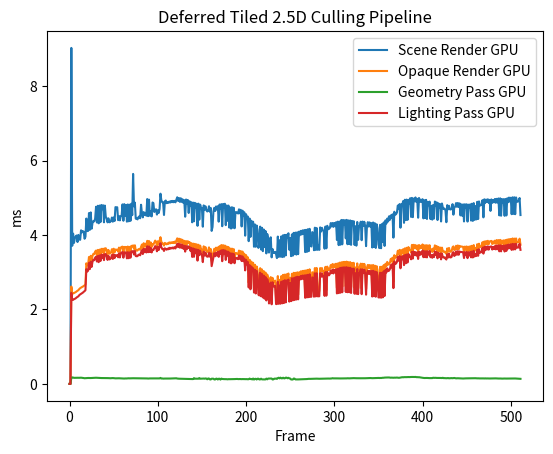

This chart was generated by the following Python code:
import matplotlib.pyplot as plt
import numpy as np

Scene_Render_cpu = [
	0.000000,
	3.394200,
	0.508200,
	0.392300,
	1.247600,
	0.453200,
	0.397400,
	0.662600,
	0.605900,
	0.376600,
	0.277900,
	0.281600,
	0.406100,
	0.267000,
	0.361300,
	0.273900,
	0.379900,
	0.433400,
	0.269900,
	0.362000,
	0.410100,
	0.306600,
	0.273500,
	0.267400,
	0.439400,
	0.274900,
	0.401800,
	0.404900,
	0.309700,
	0.393800,
	0.408700,
	0.432100,
	0.331900,
	0.281200,
	0.412300,
	0.291000,
	0.438200,
	0.280100,
	0.408400,
	0.414300,
	0.407300,
	0.328600,
	0.269600,
	0.431600,
	0.275400,
	0.435100,
	0.423100,
	0.441000,
	0.494300,
	0.294700,
	0.293600,
	0.333900,
	0.472900,
	0.411000,
	0.413200,
	0.338600,
	0.341900,
	0.394500,
	0.318200,
	0.299200,
	0.259300,
	0.275500,
	0.268100,
	0.250500,
	0.248200,
	0.251200,
	0.261400,
	0.285300,
	0.247500,
	0.308000,
	0.261500,
	0.228200,
	0.293100,
	0.299600,
	0.311600,
	0.421300,
	0.430200,
	0.502200,
	0.455000,
	0.387400,
	0.376900,
	0.323700,
	0.341100,
	0.336500,
	0.327100,
	0.295900,
	0.297400,
	0.325600,
	0.308700,
	0.286000,
	0.313200,
	0.415800,
	0.329800,
	0.349200,
	0.345100,
	0.357100,
	0.399900,
	0.304000,
	0.362700,
	0.457700,
	0.338800,
	0.312300,
	0.529300,
	0.510700,
	0.333800,
	0.356200,
	0.454700,
	0.349200,
	0.304200,
	0.310600,
	0.319500,
	0.287500,
	0.298200,
	0.301300,
	0.312000,
	0.309100,
	0.314700,
	0.306400,
	0.326500,
	0.405000,
	0.353700,
	0.287900,
	0.277800,
	0.267400,
	0.300000,
	0.326400,
	0.282000,
	0.247600,
	0.261800,
	0.270100,
	0.256100,
	0.295500,
	0.311200,
	0.281900,
	0.231700,
	0.249100,
	0.310500,
	0.315600,
	0.291400,
	0.271000,
	0.256000,
	0.261600,
	0.244800,
	0.241300,
	0.271200,
	0.253900,
	0.248600,
	0.250500,
	0.246400,
	0.280900,
	0.361200,
	0.283000,
	0.265900,
	0.239100,
	0.252900,
	0.243500,
	0.263900,
	0.246800,
	0.274800,
	0.253100,
	0.265400,
	0.269000,
	0.296900,
	0.315700,
	0.265900,
	0.252100,
	0.247000,
	0.259100,
	0.252900,
	0.224300,
	0.269800,
	0.273300,
	0.257300,
	0.303700,
	0.278100,
	0.323700,
	0.266600,
	0.264100,
	0.249100,
	0.212600,
	0.259900,
	0.257900,
	0.257200,
	0.281400,
	0.264000,
	0.219300,
	0.247000,
	0.312200,
	0.323000,
	0.303900,
	0.284100,
	0.247600,
	0.259100,
	0.267000,
	0.266300,
	0.233500,
	0.275700,
	0.245100,
	0.253700,
	0.362500,
	0.322100,
	0.333200,
	0.266900,
	0.258000,
	0.238300,
	0.224500,
	0.264000,
	0.258400,
	0.253300,
	0.271500,
	0.261100,
	0.246500,
	0.244700,
	0.266900,
	0.300900,
	0.249600,
	0.248100,
	0.243900,
	0.265300,
	0.261700,
	0.269100,
	0.250800,
	0.232500,
	0.256000,
	0.256100,
	0.242300,
	0.348000,
	0.286600,
	0.274900,
	0.254400,
	0.300300,
	0.302600,
	0.272900,
	0.306600,
	0.438000,
	0.310300,
	0.261800,
	0.281000,
	0.318600,
	0.312600,
	0.300100,
	0.259400,
	0.249700,
	0.265200,
	0.254600,
	0.250500,
	0.258500,
	0.250400,
	0.258600,
	0.235700,
	0.315400,
	0.408900,
	0.263000,
	0.265300,
	0.259600,
	0.256200,
	0.275800,
	0.260800,
	0.255200,
	0.253400,
	0.255000,
	0.261200,
	0.301500,
	0.327700,
	0.264500,
	0.273400,
	0.273500,
	0.254300,
	0.265800,
	0.263500,
	0.257700,
	0.431200,
	0.252000,
	0.241500,
	0.310500,
	0.319500,
	0.305900,
	0.422400,
	0.273800,
	0.282600,
	0.276500,
	0.276600,
	0.316200,
	0.298700,
	0.261100,
	0.245800,
	0.344900,
	0.326100,
	0.268500,
	0.241600,
	0.270300,
	0.279300,
	0.261200,
	0.308100,
	0.256700,
	0.274200,
	0.267300,
	0.264700,
	0.286900,
	0.328500,
	0.308100,
	0.265200,
	0.244700,
	0.239100,
	0.248900,
	0.248800,
	0.243400,
	0.276900,
	0.255000,
	0.279200,
	0.255500,
	0.315000,
	0.280900,
	0.258900,
	0.266900,
	0.266600,
	0.246100,
	0.245000,
	0.282700,
	0.251500,
	0.253600,
	0.253000,
	0.239800,
	0.291000,
	0.291700,
	0.271000,
	0.263600,
	0.235800,
	0.257300,
	0.272600,
	0.271400,
	0.252800,
	0.231900,
	0.251300,
	0.248900,
	0.252200,
	0.327700,
	0.310200,
	0.264100,
	0.263700,
	0.251900,
	0.254700,
	0.254900,
	0.269700,
	0.262900,
	0.254300,
	0.267400,
	0.250000,
	0.290400,
	0.327700,
	0.302500,
	0.278400,
	0.257800,
	0.248400,
	0.241700,
	0.232000,
	0.262300,
	0.256600,
	0.265700,
	0.257900,
	0.311900,
	0.309900,
	0.297300,
	0.264900,
	0.253800,
	0.251000,
	0.256800,
	0.237800,
	0.264400,
	0.261700,
	0.269100,
	0.256900,
	0.268800,
	0.308400,
	0.285500,
	0.253700,
	0.245500,
	0.235500,
	0.272400,
	0.264200,
	0.249000,
	0.229900,
	0.240400,
	0.246100,
	0.246100,
	0.300500,
	0.313300,
	0.277900,
	0.307900,
	0.290400,
	0.258400,
	0.246100,
	0.241600,
	0.247800,
	0.249800,
	0.250300,
	0.243600,
	0.321100,
	0.268600,
	0.256900,
	0.273100,
	0.314100,
	0.280700,
	0.260000,
	0.254300,
	0.269700,
	0.256700,
	0.245800,
	0.250900,
	0.248200,
	0.286600,
	0.258900,
	0.309900,
	0.266700,
	0.279500,
	0.281100,
	0.255400,
	0.259000,
	0.251000,
	0.251800,
	0.254500,
	0.244200,
	0.298900,
	0.322200,
	0.289200,
	0.267200,
	0.256000,
	0.276400,
	0.246200,
	0.266800,
	0.243400,
	0.285500,
	0.260600,
	0.257800,
	0.233300,
	0.291300,
	0.319300,
	0.267400,
	0.258100,
	0.247700,
	0.241100,
	0.241600,
	0.274200,
	0.242700,
	0.237600,
	0.227700,
	0.253700,
	0.334000,
	0.289100,
	0.304600,
	0.273500,
	0.248200,
	0.250100,
	0.248900,
	0.255200,
	0.248500,
	0.241200,
	0.247400,
	0.247900,
	0.253300,
	0.305400,
	0.285500,
	0.275500,
	0.248200,
	0.261800,
	0.251100,
	0.271200,
	0.260800,
	0.270400,
	0.248500,
	0.258600,
	0.249600,
	0.291800,
	0.350400,
	0.274100,
	0.255300,
	0.247200,
	0.216300,
	0.257500,
	0.247700,
	0.270200,
	0.246100,
	0.240100,
	0.248300,
	0.271900,
	0.311200,
	0.266000,
	0.263200,
	0.244100,
	0.246300,
	0.248400,
	0.250000,
	0.249700,
	0.249700,
	0.254000,
	0.306800,
	0.281000,
	0.310600,
	0.312300,
	0.289900,
	0.272700,
	0.250100,
	0.253000,
	0.246100,
	0.245300,
	0.246000,
	0.257600,
	0.260100,
	0.258200,
	0.343200,
	0.282100,
	0.256500,
	]
Scene_Render_gpu = [
	0.000000,
	0.000000,
	9.024033,
	3.710080,
	4.035968,
	3.787424,
	3.911296,
	3.964480,
	3.986720,
	3.811328,
	4.001376,
	3.881376,
	3.870688,
	4.125856,
	4.072384,
	4.102048,
	4.089568,
	3.898784,
	3.952544,
	4.441184,
	4.103904,
	4.109728,
	4.588320,
	4.138592,
	4.606304,
	4.168448,
	4.325600,
	4.376544,
	4.365248,
	4.442432,
	4.758080,
	4.336096,
	4.784192,
	4.313888,
	4.790464,
	4.345440,
	4.805472,
	4.692288,
	4.797920,
	4.340640,
	4.789440,
	4.493856,
	4.439904,
	4.339200,
	4.448576,
	4.341568,
	4.348896,
	4.381216,
	4.469504,
	4.356672,
	4.471680,
	4.375392,
	4.748544,
	4.733408,
	4.744352,
	4.398880,
	4.510176,
	4.392512,
	4.504096,
	4.517152,
	4.821920,
	4.382208,
	4.828064,
	4.515936,
	4.808128,
	4.357632,
	4.819488,
	4.367904,
	4.813984,
	4.378624,
	4.839776,
	4.531296,
	5.639808,
	4.769152,
	4.869376,
	4.437056,
	4.441760,
	4.419008,
	4.474848,
	4.499232,
	4.449024,
	4.811872,
	4.582720,
	4.472576,
	4.615648,
	4.539968,
	4.594336,
	4.516864,
	4.965280,
	4.506016,
	4.949600,
	4.518816,
	4.630464,
	4.499168,
	4.872064,
	4.857824,
	4.617728,
	4.668384,
	4.690112,
	4.547456,
	4.665408,
	4.591072,
	4.698784,
	5.108960,
	4.932384,
	4.879328,
	4.878368,
	4.537312,
	4.905152,
	4.925408,
	4.854432,
	4.880192,
	4.863584,
	4.898816,
	4.871712,
	4.912832,
	4.880992,
	4.915200,
	4.880064,
	4.915520,
	4.877536,
	4.946848,
	5.012928,
	4.914432,
	4.992352,
	4.888416,
	4.987776,
	4.888832,
	4.960480,
	4.860640,
	4.936864,
	4.491040,
	4.952640,
	4.850272,
	4.940160,
	4.591424,
	4.905344,
	4.796096,
	4.879264,
	4.340768,
	4.869056,
	4.367808,
	4.863200,
	4.738048,
	4.840640,
	4.246272,
	4.841632,
	4.411712,
	4.814432,
	4.712704,
	4.724128,
	4.223008,
	4.794304,
	4.678496,
	4.771872,
	4.666400,
	4.630592,
	4.652544,
	4.772320,
	4.624896,
	4.725824,
	4.110176,
	4.215072,
	4.627808,
	4.729824,
	4.643552,
	4.766656,
	4.684288,
	4.772896,
	4.358016,
	4.818240,
	4.704832,
	4.828512,
	4.235936,
	4.831744,
	4.736992,
	4.838528,
	4.264320,
	4.792768,
	4.379392,
	4.790528,
	4.198208,
	4.736384,
	4.172608,
	4.746304,
	4.195808,
	4.730976,
	4.181760,
	4.613504,
	4.613440,
	4.597312,
	4.576096,
	4.689792,
	4.581856,
	4.676288,
	4.229632,
	4.652576,
	4.517760,
	4.611040,
	3.981760,
	4.557408,
	4.434432,
	4.495392,
	3.834240,
	4.442272,
	3.947872,
	4.382752,
	4.237280,
	4.355744,
	3.684576,
	4.284480,
	3.683200,
	4.254720,
	4.144544,
	3.653824,
	3.775520,
	4.224768,
	3.610176,
	4.193184,
	3.565600,
	4.148960,
	3.674272,
	4.108384,
	3.505664,
	4.027328,
	3.914304,
	3.528448,
	3.875200,
	3.938656,
	3.399360,
	3.623232,
	3.516128,
	3.522144,
	3.547072,
	3.486592,
	3.379200,
	3.957408,
	3.410752,
	3.860224,
	3.418144,
	3.963648,
	3.407392,
	3.994432,
	3.414752,
	4.002816,
	3.452096,
	4.004608,
	3.918368,
	4.046208,
	3.604096,
	3.916352,
	3.432224,
	4.014112,
	3.444384,
	4.057088,
	3.484032,
	4.063904,
	3.473536,
	4.071616,
	3.485376,
	4.089056,
	3.994400,
	4.110592,
	4.012320,
	4.124224,
	4.032128,
	4.133792,
	3.540864,
	4.138816,
	3.546912,
	4.153920,
	3.565376,
	4.165312,
	3.725152,
	3.689568,
	4.077024,
	4.059136,
	3.590784,
	4.196224,
	3.597952,
	4.186848,
	3.601856,
	3.712832,
	3.600512,
	4.203424,
	4.090240,
	4.192480,
	4.128736,
	4.106368,
	3.632480,
	4.227040,
	3.641984,
	4.247168,
	4.153888,
	4.164736,
	4.190592,
	4.320096,
	4.228192,
	4.321536,
	4.217568,
	4.322816,
	4.234688,
	4.341312,
	3.864896,
	4.358624,
	3.727872,
	4.359872,
	3.738944,
	4.403712,
	3.749344,
	4.402784,
	4.285088,
	4.396928,
	3.908992,
	4.405888,
	3.751936,
	4.391360,
	3.754912,
	4.390720,
	3.734720,
	4.378176,
	4.265216,
	4.369664,
	3.731520,
	4.235552,
	3.713216,
	4.349120,
	3.868736,
	4.233408,
	4.246112,
	4.356352,
	3.859712,
	4.359776,
	4.242432,
	4.354656,
	4.238720,
	3.700960,
	4.232256,
	4.345408,
	4.225760,
	4.338688,
	4.225824,
	4.320576,
	3.664096,
	4.335392,
	3.675616,
	4.314464,
	3.652576,
	4.287936,
	4.181056,
	3.757088,
	3.648256,
	4.273088,
	3.644192,
	4.293376,
	3.816512,
	4.336704,
	3.705568,
	4.393184,
	4.306784,
	4.440672,
	4.361472,
	4.501312,
	4.406880,
	4.526432,
	4.460800,
	4.554592,
	3.928896,
	4.624160,
	4.544224,
	4.559968,
	4.604960,
	4.792256,
	4.696320,
	4.830112,
	4.195744,
	4.827296,
	4.796960,
	4.908864,
	4.326368,
	4.946816,
	4.399520,
	4.950496,
	4.405568,
	4.944256,
	4.852512,
	4.987648,
	4.486080,
	4.996000,
	4.479296,
	4.979392,
	4.906336,
	5.008960,
	4.885664,
	4.971808,
	4.463936,
	4.993824,
	4.885632,
	4.948544,
	4.886496,
	4.961984,
	4.446240,
	4.934048,
	4.457664,
	4.943712,
	4.429760,
	4.888992,
	4.800064,
	4.896608,
	4.427296,
	4.784832,
	4.412896,
	4.805792,
	4.441024,
	4.897664,
	4.786336,
	4.876832,
	4.401152,
	4.851168,
	4.727040,
	4.828096,
	4.363456,
	4.845088,
	4.735264,
	4.696704,
	4.710368,
	4.657824,
	4.343168,
	4.800864,
	4.688928,
	4.784128,
	4.690592,
	4.684288,
	4.702080,
	4.827808,
	4.545824,
	4.740224,
	4.760448,
	4.856608,
	4.755712,
	4.859872,
	4.753472,
	4.848608,
	4.526048,
	4.820864,
	4.515776,
	4.821888,
	4.363456,
	4.825056,
	4.729408,
	4.824448,
	4.360512,
	4.813952,
	4.725088,
	4.823488,
	4.387712,
	4.839392,
	4.378464,
	4.856224,
	4.404672,
	4.778560,
	4.418144,
	4.891648,
	4.429408,
	4.901280,
	4.787392,
	4.803488,
	4.807424,
	4.936416,
	4.473184,
	4.957792,
	4.861024,
	4.951232,
	4.885504,
	4.960000,
	4.862368,
	4.943360,
	4.647392,
	4.954688,
	4.863840,
	4.935648,
	4.877664,
	4.968096,
	4.865184,
	4.971136,
	4.872448,
	4.981280,
	4.526464,
	4.984224,
	4.517056,
	4.963648,
	4.877408,
	4.962848,
	4.515072,
	4.967104,
	4.523904,
	4.985024,
	4.879584,
	5.005440,
	4.896064,
	5.000160,
	4.558912,
	5.011872,
	4.566944,
	5.012224,
	4.558528,
	5.007424,
	4.891424,
	4.895360,
	4.930048,
	4.993248,
	4.535808,
	]
# Scene Render:
#	CPU TIME:	0.296769, 512
#	GPU TIME:	4.430957, 512
OPAQUE_cpu = [
	0.000000,
	0.091800,
	0.017000,
	0.021800,
	0.020100,
	0.018300,
	0.024000,
	0.023100,
	0.023700,
	0.021000,
	0.015900,
	0.014400,
	0.023500,
	0.014600,
	0.027300,
	0.014900,
	0.023600,
	0.023100,
	0.014900,
	0.022500,
	0.023500,
	0.015500,
	0.015100,
	0.013800,
	0.022100,
	0.014500,
	0.022900,
	0.023800,
	0.014600,
	0.022300,
	0.023300,
	0.018200,
	0.016000,
	0.014500,
	0.023900,
	0.017000,
	0.023200,
	0.015800,
	0.023400,
	0.022500,
	0.023100,
	0.020100,
	0.014000,
	0.023500,
	0.015200,
	0.022400,
	0.023900,
	0.022700,
	0.026800,
	0.016300,
	0.015500,
	0.017700,
	0.025400,
	0.023000,
	0.022400,
	0.018600,
	0.017000,
	0.017000,
	0.016400,
	0.015200,
	0.017400,
	0.014800,
	0.013800,
	0.013800,
	0.014100,
	0.014600,
	0.013500,
	0.015200,
	0.013600,
	0.015200,
	0.014500,
	0.014000,
	0.016000,
	0.015200,
	0.019400,
	0.022300,
	0.023900,
	0.025100,
	0.027800,
	0.020900,
	0.021300,
	0.016100,
	0.016100,
	0.018000,
	0.019100,
	0.016400,
	0.016300,
	0.016500,
	0.015100,
	0.015700,
	0.015800,
	0.022200,
	0.016800,
	0.016900,
	0.016700,
	0.018300,
	0.019200,
	0.015400,
	0.019100,
	0.024800,
	0.017600,
	0.015400,
	0.027600,
	0.026800,
	0.018400,
	0.027800,
	0.025000,
	0.023400,
	0.016200,
	0.015400,
	0.017500,
	0.015000,
	0.014300,
	0.014600,
	0.016700,
	0.015600,
	0.016700,
	0.016900,
	0.017400,
	0.018300,
	0.015400,
	0.015700,
	0.014700,
	0.014400,
	0.017800,
	0.015600,
	0.015200,
	0.014800,
	0.014200,
	0.014800,
	0.014000,
	0.015500,
	0.018400,
	0.015400,
	0.013500,
	0.014200,
	0.014900,
	0.016200,
	0.014700,
	0.014800,
	0.014100,
	0.014000,
	0.014100,
	0.013800,
	0.014700,
	0.014300,
	0.014100,
	0.014100,
	0.013100,
	0.015800,
	0.016200,
	0.014100,
	0.014800,
	0.013900,
	0.014000,
	0.013400,
	0.014300,
	0.013800,
	0.014500,
	0.013700,
	0.014500,
	0.015100,
	0.015800,
	0.015600,
	0.013300,
	0.014100,
	0.013500,
	0.014400,
	0.014000,
	0.012400,
	0.015100,
	0.015100,
	0.014300,
	0.018100,
	0.014100,
	0.016200,
	0.014400,
	0.013700,
	0.013300,
	0.012000,
	0.013700,
	0.013300,
	0.014300,
	0.015100,
	0.013700,
	0.013000,
	0.013900,
	0.015100,
	0.016800,
	0.016400,
	0.014500,
	0.013500,
	0.013400,
	0.014700,
	0.014100,
	0.013700,
	0.013500,
	0.014300,
	0.014600,
	0.023600,
	0.014600,
	0.016200,
	0.014600,
	0.013900,
	0.012700,
	0.012400,
	0.014200,
	0.014500,
	0.014400,
	0.013800,
	0.013500,
	0.013700,
	0.013600,
	0.014200,
	0.016400,
	0.013000,
	0.013000,
	0.013900,
	0.014400,
	0.013800,
	0.013700,
	0.013200,
	0.012900,
	0.014400,
	0.013800,
	0.013000,
	0.016000,
	0.015200,
	0.014500,
	0.013500,
	0.015900,
	0.015300,
	0.014500,
	0.016900,
	0.024600,
	0.016300,
	0.013900,
	0.014400,
	0.016300,
	0.016000,
	0.020900,
	0.014500,
	0.013700,
	0.014500,
	0.014300,
	0.014100,
	0.014500,
	0.013700,
	0.014500,
	0.012900,
	0.016900,
	0.023000,
	0.014300,
	0.014000,
	0.013700,
	0.014600,
	0.015300,
	0.014900,
	0.013600,
	0.013600,
	0.014600,
	0.013500,
	0.016100,
	0.016100,
	0.014400,
	0.014900,
	0.014300,
	0.014500,
	0.014300,
	0.013900,
	0.015500,
	0.022100,
	0.015100,
	0.013600,
	0.016100,
	0.014800,
	0.018500,
	0.024600,
	0.014500,
	0.015000,
	0.014900,
	0.014000,
	0.016500,
	0.015400,
	0.014800,
	0.014300,
	0.015100,
	0.015600,
	0.013700,
	0.012800,
	0.014000,
	0.014800,
	0.013900,
	0.016000,
	0.013800,
	0.014400,
	0.014200,
	0.014500,
	0.016200,
	0.015700,
	0.015300,
	0.013100,
	0.013800,
	0.013500,
	0.013700,
	0.013600,
	0.013400,
	0.014200,
	0.014200,
	0.014800,
	0.013100,
	0.017900,
	0.015400,
	0.013500,
	0.014500,
	0.013700,
	0.014100,
	0.013900,
	0.014600,
	0.013200,
	0.013800,
	0.014000,
	0.013800,
	0.015100,
	0.015100,
	0.015000,
	0.014400,
	0.013000,
	0.014200,
	0.014000,
	0.015300,
	0.013300,
	0.013100,
	0.013700,
	0.014200,
	0.014100,
	0.016200,
	0.015800,
	0.014000,
	0.014400,
	0.013900,
	0.013800,
	0.013400,
	0.015100,
	0.013700,
	0.013000,
	0.014100,
	0.014400,
	0.015100,
	0.016700,
	0.015300,
	0.013500,
	0.014500,
	0.013400,
	0.013400,
	0.012500,
	0.015200,
	0.014800,
	0.014700,
	0.014000,
	0.021000,
	0.015500,
	0.015700,
	0.014500,
	0.014000,
	0.014200,
	0.014600,
	0.013800,
	0.014700,
	0.014300,
	0.013700,
	0.014000,
	0.014900,
	0.015800,
	0.014800,
	0.013600,
	0.013500,
	0.013200,
	0.013800,
	0.014700,
	0.013700,
	0.013500,
	0.014100,
	0.013500,
	0.013400,
	0.015700,
	0.015900,
	0.014400,
	0.015700,
	0.015100,
	0.014600,
	0.014000,
	0.013900,
	0.013200,
	0.014600,
	0.014100,
	0.013700,
	0.015600,
	0.015500,
	0.014100,
	0.015400,
	0.016200,
	0.015600,
	0.014700,
	0.013300,
	0.014700,
	0.014100,
	0.013900,
	0.013900,
	0.013900,
	0.016100,
	0.013500,
	0.017200,
	0.014000,
	0.015500,
	0.013700,
	0.013200,
	0.015300,
	0.013800,
	0.013900,
	0.013900,
	0.014300,
	0.015800,
	0.016600,
	0.015100,
	0.014600,
	0.013900,
	0.013700,
	0.014000,
	0.014100,
	0.014200,
	0.015000,
	0.014200,
	0.014200,
	0.013500,
	0.015000,
	0.015500,
	0.013800,
	0.014100,
	0.014600,
	0.013300,
	0.013600,
	0.015300,
	0.013300,
	0.013100,
	0.013400,
	0.013500,
	0.016000,
	0.014600,
	0.015400,
	0.014300,
	0.013800,
	0.013800,
	0.013800,
	0.013500,
	0.014100,
	0.013600,
	0.013300,
	0.013100,
	0.013900,
	0.015200,
	0.014000,
	0.015100,
	0.013400,
	0.015600,
	0.013400,
	0.014900,
	0.013900,
	0.015100,
	0.013700,
	0.014800,
	0.013600,
	0.014300,
	0.017800,
	0.015000,
	0.014200,
	0.014200,
	0.013000,
	0.014600,
	0.013900,
	0.014400,
	0.014000,
	0.013700,
	0.014300,
	0.017800,
	0.015200,
	0.013600,
	0.013300,
	0.014100,
	0.013700,
	0.014600,
	0.013400,
	0.013500,
	0.014200,
	0.013600,
	0.015300,
	0.014500,
	0.018600,
	0.015200,
	0.014500,
	0.014200,
	0.013700,
	0.014500,
	0.014200,
	0.014400,
	0.014000,
	0.013800,
	0.015000,
	0.014700,
	0.017400,
	0.014900,
	0.014300,
	]
OPAQUE_gpu = [
	0.000000,
	0.000000,
	2.614752,
	2.432832,
	2.428128,
	2.440096,
	2.450080,
	2.466592,
	2.486272,
	2.503104,
	2.517760,
	2.549056,
	2.571200,
	2.586848,
	2.601824,
	2.613280,
	2.631360,
	2.645216,
	2.672960,
	3.240672,
	3.180928,
	3.202208,
	3.409088,
	3.242080,
	3.441056,
	3.303104,
	3.442688,
	3.494912,
	3.483296,
	3.555616,
	3.582112,
	3.451008,
	3.598944,
	3.430720,
	3.606784,
	3.460672,
	3.629248,
	3.539360,
	3.631744,
	3.481440,
	3.640640,
	3.642912,
	3.590112,
	3.486784,
	3.599040,
	3.497824,
	3.505888,
	3.537536,
	3.618432,
	3.512416,
	3.631296,
	3.532960,
	3.610528,
	3.599232,
	3.607200,
	3.553728,
	3.661952,
	3.546272,
	3.661600,
	3.678720,
	3.687584,
	3.536672,
	3.677600,
	3.676960,
	3.677024,
	3.521216,
	3.689408,
	3.527136,
	3.680128,
	3.541376,
	3.708864,
	3.693536,
	3.720672,
	3.627296,
	3.723936,
	3.587200,
	3.579552,
	3.583360,
	3.616928,
	3.623808,
	3.603776,
	3.682016,
	3.743104,
	3.635328,
	3.779648,
	3.685696,
	3.766144,
	3.677728,
	3.842656,
	3.682112,
	3.837632,
	3.689376,
	3.800256,
	3.677280,
	3.754656,
	3.741952,
	3.796096,
	3.848896,
	3.820480,
	3.711200,
	3.832160,
	3.742112,
	3.842944,
	3.941152,
	3.816352,
	3.770784,
	3.769728,
	3.715328,
	3.786720,
	3.769440,
	3.748352,
	3.776576,
	3.760544,
	3.800960,
	3.774496,
	3.802304,
	3.783552,
	3.808320,
	3.783040,
	3.821024,
	3.786016,
	3.848832,
	3.909728,
	3.813888,
	3.901376,
	3.797856,
	3.890016,
	3.790304,
	3.869888,
	3.764160,
	3.842848,
	3.688448,
	3.835936,
	3.752960,
	3.833024,
	3.788864,
	3.808768,
	3.703936,
	3.781248,
	3.540672,
	3.768896,
	3.569760,
	3.761280,
	3.650432,
	3.749632,
	3.450976,
	3.737472,
	3.612128,
	3.714976,
	3.621440,
	3.609184,
	3.414240,
	3.695680,
	3.591040,
	3.674720,
	3.579808,
	3.542368,
	3.565312,
	3.667968,
	3.538080,
	3.623584,
	3.303648,
	3.422784,
	3.534976,
	3.631488,
	3.547872,
	3.660416,
	3.588704,
	3.665792,
	3.553184,
	3.700608,
	3.608896,
	3.729440,
	3.429408,
	3.725696,
	3.635072,
	3.716704,
	3.457152,
	3.690496,
	3.571008,
	3.676896,
	3.387008,
	3.635520,
	3.366848,
	3.633728,
	3.391168,
	3.620640,
	3.372224,
	3.513216,
	3.515424,
	3.494848,
	3.478144,
	3.581600,
	3.487904,
	3.569056,
	3.427456,
	3.554848,
	3.426080,
	3.498272,
	3.178432,
	3.459744,
	3.340736,
	3.400704,
	2.717728,
	3.335552,
	2.672640,
	3.284256,
	3.157344,
	3.252960,
	2.571520,
	3.200416,
	2.567232,
	3.155328,
	3.066048,
	2.536736,
	2.497056,
	3.108736,
	2.495488,
	3.075392,
	2.444352,
	3.030976,
	2.409600,
	2.991520,
	2.384480,
	2.936736,
	2.843040,
	2.305888,
	2.797216,
	2.869696,
	2.283776,
	2.848832,
	2.746592,
	2.755328,
	2.774464,
	2.288320,
	2.282496,
	2.895968,
	2.317280,
	2.795264,
	2.322496,
	2.896608,
	2.315328,
	2.930368,
	2.323104,
	2.936928,
	2.357952,
	2.944448,
	2.861760,
	2.964960,
	2.362048,
	2.851328,
	2.342720,
	2.957888,
	2.362592,
	2.984608,
	2.394464,
	2.983520,
	2.386528,
	2.997344,
	2.392448,
	2.996352,
	2.923808,
	3.024320,
	2.938112,
	3.035328,
	2.951616,
	3.041344,
	2.442432,
	3.050688,
	2.454528,
	3.062624,
	2.466080,
	3.078112,
	2.475552,
	2.478112,
	2.999168,
	2.991552,
	2.483296,
	3.111520,
	2.490560,
	3.113888,
	2.494112,
	2.492704,
	2.492544,
	3.111232,
	3.017728,
	3.111872,
	3.026720,
	3.026656,
	2.506464,
	3.144416,
	2.513184,
	3.150240,
	3.071392,
	3.059712,
	3.096256,
	3.193248,
	3.120576,
	3.220160,
	3.115904,
	3.212128,
	3.142368,
	3.228064,
	2.579552,
	3.235104,
	2.587296,
	3.256640,
	2.596640,
	3.267008,
	2.609504,
	3.276320,
	3.182720,
	3.278112,
	2.618752,
	3.284064,
	2.614144,
	3.270496,
	2.612032,
	3.271584,
	2.595232,
	3.250048,
	3.159936,
	3.252928,
	2.575296,
	3.128768,
	2.572736,
	3.237024,
	2.563936,
	3.126848,
	3.136288,
	3.230464,
	2.562432,
	3.225856,
	3.126496,
	3.224096,
	3.124928,
	2.551136,
	3.117664,
	3.195968,
	3.108768,
	3.192448,
	3.103296,
	3.186912,
	2.501792,
	3.193824,
	2.511168,
	3.175520,
	2.500320,
	3.161824,
	3.054688,
	2.485312,
	2.479456,
	3.145504,
	2.472928,
	3.147488,
	2.490208,
	3.191264,
	2.529888,
	3.229088,
	3.162080,
	3.277760,
	3.203968,
	3.213952,
	3.252768,
	3.359264,
	3.295104,
	3.390976,
	2.738368,
	3.458688,
	3.388608,
	3.403552,
	3.448800,
	3.577184,
	3.472640,
	3.600736,
	3.276832,
	3.592768,
	3.528096,
	3.617632,
	3.372832,
	3.640288,
	3.420512,
	3.655584,
	3.445632,
	3.675712,
	3.602144,
	3.599424,
	3.533312,
	3.733568,
	3.551360,
	3.736192,
	3.647552,
	3.727840,
	3.629856,
	3.717536,
	3.536288,
	3.731840,
	3.638624,
	3.711680,
	3.648960,
	3.746464,
	3.563616,
	3.720608,
	3.563264,
	3.726848,
	3.558784,
	3.722048,
	3.628160,
	3.725344,
	3.558560,
	3.615456,
	3.544288,
	3.636928,
	3.568128,
	3.722080,
	3.625248,
	3.704000,
	3.533792,
	3.680608,
	3.567360,
	3.662688,
	3.505696,
	3.660832,
	3.567520,
	3.548224,
	3.557696,
	3.519360,
	3.493344,
	3.639840,
	3.550560,
	3.652576,
	3.553728,
	3.549856,
	3.568832,
	3.669856,
	3.693536,
	3.596064,
	3.615968,
	3.710464,
	3.619968,
	3.719264,
	3.619072,
	3.707520,
	3.687264,
	3.690464,
	3.684640,
	3.681696,
	3.529120,
	3.688864,
	3.606848,
	3.692512,
	3.527936,
	3.684256,
	3.596800,
	3.699040,
	3.551008,
	3.709824,
	3.548192,
	3.728544,
	3.573216,
	3.644800,
	3.587136,
	3.751872,
	3.592352,
	3.766080,
	3.669984,
	3.683456,
	3.690912,
	3.807616,
	3.648736,
	3.826272,
	3.738272,
	3.835360,
	3.757376,
	3.843712,
	3.752864,
	3.826560,
	3.832512,
	3.840992,
	3.757216,
	3.826496,
	3.769952,
	3.848416,
	3.761920,
	3.863936,
	3.764608,
	3.863360,
	3.708288,
	3.867808,
	3.706208,
	3.850944,
	3.773984,
	3.856256,
	3.702400,
	3.864192,
	3.715936,
	3.878656,
	3.780032,
	3.889248,
	3.788480,
	3.893408,
	3.746560,
	3.906432,
	3.755072,
	3.902720,
	3.760640,
	3.908096,
	3.802624,
	3.801952,
	3.805600,
	3.901248,
	3.737664,
	]
# OPAQUE:
#	CPU TIME:	0.015703, 512
#	GPU TIME:	3.348902, 512
Geometry_Phase_cpu = [
	0.000000,
	0.039900,
	0.008900,
	0.012500,
	0.011300,
	0.010200,
	0.013300,
	0.012700,
	0.013200,
	0.011300,
	0.008700,
	0.008200,
	0.012900,
	0.008400,
	0.013200,
	0.008400,
	0.013800,
	0.013200,
	0.008300,
	0.011900,
	0.013300,
	0.008800,
	0.008500,
	0.007700,
	0.012500,
	0.008500,
	0.013000,
	0.012700,
	0.008600,
	0.013300,
	0.013400,
	0.010700,
	0.009200,
	0.008300,
	0.013900,
	0.008400,
	0.012900,
	0.008600,
	0.013700,
	0.013000,
	0.013000,
	0.009500,
	0.007800,
	0.013500,
	0.008300,
	0.011900,
	0.013500,
	0.012000,
	0.014900,
	0.008200,
	0.008800,
	0.010500,
	0.014000,
	0.012800,
	0.012900,
	0.010900,
	0.009700,
	0.010500,
	0.009200,
	0.008300,
	0.010900,
	0.008600,
	0.008100,
	0.008100,
	0.007600,
	0.008400,
	0.007600,
	0.008600,
	0.007600,
	0.008700,
	0.008200,
	0.007600,
	0.008800,
	0.008500,
	0.012100,
	0.014500,
	0.012600,
	0.014600,
	0.016300,
	0.011900,
	0.011400,
	0.009400,
	0.008700,
	0.009900,
	0.012000,
	0.008800,
	0.009000,
	0.008900,
	0.008200,
	0.009100,
	0.008700,
	0.012800,
	0.009100,
	0.009500,
	0.009500,
	0.010600,
	0.009900,
	0.008600,
	0.010600,
	0.014000,
	0.009800,
	0.008900,
	0.015300,
	0.016400,
	0.009800,
	0.017500,
	0.015000,
	0.013300,
	0.009800,
	0.008500,
	0.011100,
	0.008300,
	0.007800,
	0.008500,
	0.008400,
	0.007900,
	0.009900,
	0.008700,
	0.009400,
	0.010900,
	0.008900,
	0.008700,
	0.008100,
	0.008300,
	0.011300,
	0.008600,
	0.008600,
	0.008200,
	0.007900,
	0.008300,
	0.008000,
	0.009400,
	0.010100,
	0.008700,
	0.007700,
	0.008200,
	0.008300,
	0.010000,
	0.008200,
	0.008500,
	0.008100,
	0.007600,
	0.007900,
	0.007600,
	0.008100,
	0.008200,
	0.007900,
	0.007800,
	0.007500,
	0.008800,
	0.009100,
	0.007800,
	0.008200,
	0.007800,
	0.007800,
	0.007700,
	0.007700,
	0.007500,
	0.008300,
	0.007600,
	0.007900,
	0.008600,
	0.008100,
	0.008500,
	0.007600,
	0.007600,
	0.007700,
	0.008100,
	0.008000,
	0.006900,
	0.008200,
	0.008500,
	0.008100,
	0.010600,
	0.007700,
	0.009300,
	0.008000,
	0.007800,
	0.007700,
	0.007000,
	0.007900,
	0.007600,
	0.008400,
	0.008800,
	0.008000,
	0.007200,
	0.007800,
	0.008500,
	0.009000,
	0.009900,
	0.008300,
	0.007400,
	0.007600,
	0.008100,
	0.008300,
	0.007800,
	0.007700,
	0.008300,
	0.007700,
	0.012400,
	0.008400,
	0.009600,
	0.008300,
	0.007600,
	0.007300,
	0.007000,
	0.007900,
	0.008000,
	0.008000,
	0.008100,
	0.007300,
	0.007400,
	0.008100,
	0.007800,
	0.009700,
	0.007300,
	0.007300,
	0.008200,
	0.008000,
	0.007800,
	0.007500,
	0.007500,
	0.007600,
	0.008300,
	0.007900,
	0.007500,
	0.008700,
	0.008600,
	0.008100,
	0.007500,
	0.009300,
	0.008500,
	0.008200,
	0.009700,
	0.013700,
	0.009800,
	0.008000,
	0.008100,
	0.009800,
	0.009500,
	0.011600,
	0.007900,
	0.007400,
	0.008100,
	0.008000,
	0.008000,
	0.007600,
	0.008000,
	0.008200,
	0.007100,
	0.009000,
	0.013200,
	0.008000,
	0.007900,
	0.007800,
	0.007700,
	0.008200,
	0.008600,
	0.007400,
	0.007900,
	0.008600,
	0.007400,
	0.008300,
	0.009500,
	0.008000,
	0.008900,
	0.008300,
	0.007400,
	0.008100,
	0.008100,
	0.008500,
	0.012700,
	0.008500,
	0.007700,
	0.009200,
	0.008300,
	0.011300,
	0.012800,
	0.008100,
	0.008800,
	0.008200,
	0.007600,
	0.008000,
	0.008900,
	0.008200,
	0.008100,
	0.008500,
	0.009000,
	0.007400,
	0.007200,
	0.008200,
	0.008500,
	0.007800,
	0.009000,
	0.007700,
	0.008000,
	0.008000,
	0.008400,
	0.009800,
	0.008400,
	0.008700,
	0.007300,
	0.007900,
	0.007800,
	0.008000,
	0.007800,
	0.007900,
	0.007900,
	0.008300,
	0.008300,
	0.007100,
	0.011200,
	0.008900,
	0.008000,
	0.008100,
	0.007500,
	0.008200,
	0.008000,
	0.007700,
	0.007400,
	0.008000,
	0.007800,
	0.008000,
	0.008500,
	0.008800,
	0.008900,
	0.008100,
	0.007300,
	0.007900,
	0.008100,
	0.008500,
	0.007400,
	0.007000,
	0.007700,
	0.008000,
	0.008000,
	0.009300,
	0.009200,
	0.008000,
	0.008100,
	0.007700,
	0.007500,
	0.007500,
	0.008400,
	0.007500,
	0.007400,
	0.008300,
	0.008000,
	0.008700,
	0.009800,
	0.008500,
	0.007700,
	0.008300,
	0.007600,
	0.007400,
	0.007000,
	0.008400,
	0.008600,
	0.008200,
	0.008100,
	0.010600,
	0.008800,
	0.008400,
	0.007600,
	0.008100,
	0.008300,
	0.008000,
	0.007700,
	0.008400,
	0.008100,
	0.007800,
	0.008400,
	0.008100,
	0.009400,
	0.008500,
	0.007300,
	0.007700,
	0.007300,
	0.007900,
	0.007900,
	0.007600,
	0.007400,
	0.008000,
	0.007600,
	0.007900,
	0.008900,
	0.009600,
	0.008600,
	0.008900,
	0.008400,
	0.008200,
	0.008000,
	0.007700,
	0.007300,
	0.008000,
	0.008200,
	0.007600,
	0.008800,
	0.007900,
	0.007900,
	0.008600,
	0.009400,
	0.008600,
	0.008300,
	0.007500,
	0.008300,
	0.007700,
	0.008100,
	0.007500,
	0.008000,
	0.009300,
	0.007200,
	0.009600,
	0.007800,
	0.008800,
	0.007400,
	0.007300,
	0.008000,
	0.007900,
	0.007800,
	0.007900,
	0.007900,
	0.008200,
	0.009300,
	0.008300,
	0.008000,
	0.008200,
	0.007600,
	0.008000,
	0.007800,
	0.008100,
	0.007900,
	0.008500,
	0.008100,
	0.007100,
	0.008000,
	0.009100,
	0.007800,
	0.008100,
	0.008300,
	0.007500,
	0.007900,
	0.007600,
	0.007600,
	0.007500,
	0.007800,
	0.007800,
	0.009300,
	0.008000,
	0.009000,
	0.007800,
	0.007700,
	0.007700,
	0.008200,
	0.007800,
	0.007800,
	0.008000,
	0.007600,
	0.007400,
	0.007700,
	0.008600,
	0.008100,
	0.008500,
	0.007800,
	0.009400,
	0.007800,
	0.008500,
	0.008000,
	0.008000,
	0.008100,
	0.008200,
	0.007900,
	0.008300,
	0.010000,
	0.008300,
	0.008200,
	0.007800,
	0.007300,
	0.008800,
	0.007800,
	0.007600,
	0.007800,
	0.008200,
	0.008000,
	0.009500,
	0.008600,
	0.007800,
	0.007600,
	0.008300,
	0.007700,
	0.008200,
	0.007700,
	0.007600,
	0.008200,
	0.008100,
	0.008600,
	0.008500,
	0.009600,
	0.008700,
	0.008300,
	0.007800,
	0.007400,
	0.008300,
	0.008000,
	0.007900,
	0.007600,
	0.008100,
	0.008500,
	0.008100,
	0.009500,
	0.008300,
	0.007900,
	]
Geometry_Phase_gpu = [
	0.000000,
	0.000000,
	0.167328,
	0.175168,
	0.170752,
	0.163296,
	0.164416,
	0.165792,
	0.164704,
	0.165152,
	0.164704,
	0.164512,
	0.167168,
	0.167264,
	0.164896,
	0.162400,
	0.157376,
	0.152864,
	0.155040,
	0.158304,
	0.162368,
	0.159680,
	0.158784,
	0.157760,
	0.157984,
	0.159392,
	0.158464,
	0.160128,
	0.161376,
	0.164800,
	0.165952,
	0.164192,
	0.165088,
	0.160416,
	0.159616,
	0.160032,
	0.157952,
	0.157344,
	0.157472,
	0.156352,
	0.156416,
	0.155232,
	0.154304,
	0.156320,
	0.156960,
	0.154752,
	0.152608,
	0.154240,
	0.155232,
	0.157312,
	0.153536,
	0.152736,
	0.149920,
	0.150848,
	0.150816,
	0.152512,
	0.152032,
	0.150720,
	0.149536,
	0.149856,
	0.146816,
	0.146304,
	0.144416,
	0.147584,
	0.146176,
	0.148576,
	0.151456,
	0.151296,
	0.149760,
	0.151520,
	0.151040,
	0.150432,
	0.152512,
	0.152224,
	0.152256,
	0.153216,
	0.150592,
	0.151872,
	0.149408,
	0.150144,
	0.148640,
	0.148480,
	0.149312,
	0.148288,
	0.148864,
	0.149792,
	0.146912,
	0.147936,
	0.147296,
	0.144352,
	0.147072,
	0.148000,
	0.147648,
	0.145856,
	0.146880,
	0.147488,
	0.148608,
	0.148384,
	0.148640,
	0.149728,
	0.148960,
	0.146976,
	0.148416,
	0.160736,
	0.144608,
	0.146976,
	0.142432,
	0.144096,
	0.144448,
	0.144064,
	0.143520,
	0.143488,
	0.144640,
	0.145088,
	0.144928,
	0.145696,
	0.144640,
	0.144576,
	0.146624,
	0.146912,
	0.147392,
	0.151456,
	0.144640,
	0.141120,
	0.140128,
	0.139328,
	0.138752,
	0.136608,
	0.135296,
	0.133984,
	0.133792,
	0.134848,
	0.132384,
	0.133408,
	0.132256,
	0.131328,
	0.132032,
	0.129696,
	0.128768,
	0.129984,
	0.129952,
	0.155200,
	0.140608,
	0.140480,
	0.140992,
	0.139232,
	0.139648,
	0.156960,
	0.139712,
	0.141344,
	0.140896,
	0.142816,
	0.144064,
	0.140928,
	0.146400,
	0.144032,
	0.124960,
	0.145408,
	0.145504,
	0.121440,
	0.119456,
	0.140192,
	0.140256,
	0.139904,
	0.119776,
	0.119680,
	0.140544,
	0.140768,
	0.118528,
	0.140000,
	0.138560,
	0.115520,
	0.142240,
	0.133280,
	0.129664,
	0.128768,
	0.128704,
	0.126528,
	0.127584,
	0.123744,
	0.127584,
	0.126464,
	0.127392,
	0.128608,
	0.129600,
	0.129056,
	0.128160,
	0.130080,
	0.131104,
	0.131616,
	0.133728,
	0.129248,
	0.130688,
	0.131328,
	0.129408,
	0.128384,
	0.130432,
	0.129152,
	0.129536,
	0.129344,
	0.127904,
	0.129280,
	0.124960,
	0.127264,
	0.143360,
	0.130784,
	0.131648,
	0.120704,
	0.144992,
	0.116800,
	0.134016,
	0.138240,
	0.118656,
	0.139552,
	0.140640,
	0.120736,
	0.120832,
	0.141056,
	0.122016,
	0.120384,
	0.121120,
	0.121056,
	0.120576,
	0.142432,
	0.123264,
	0.143648,
	0.144384,
	0.146304,
	0.146336,
	0.145152,
	0.119552,
	0.122752,
	0.141984,
	0.140736,
	0.144128,
	0.135328,
	0.155776,
	0.166176,
	0.149472,
	0.168480,
	0.151200,
	0.150336,
	0.166496,
	0.149280,
	0.151424,
	0.168160,
	0.167264,
	0.152000,
	0.164096,
	0.151072,
	0.144800,
	0.119392,
	0.119968,
	0.118464,
	0.144192,
	0.141408,
	0.120896,
	0.120512,
	0.120960,
	0.120960,
	0.123168,
	0.122976,
	0.123648,
	0.125920,
	0.125408,
	0.127008,
	0.126624,
	0.129248,
	0.129760,
	0.130816,
	0.133760,
	0.136416,
	0.135296,
	0.135872,
	0.136800,
	0.139104,
	0.140672,
	0.141344,
	0.140640,
	0.140736,
	0.141440,
	0.140032,
	0.139296,
	0.138624,
	0.139456,
	0.140480,
	0.139936,
	0.142112,
	0.141088,
	0.141760,
	0.142784,
	0.142912,
	0.144096,
	0.144320,
	0.143136,
	0.143424,
	0.145568,
	0.146848,
	0.153184,
	0.149184,
	0.149664,
	0.148832,
	0.150208,
	0.148832,
	0.147808,
	0.148064,
	0.147392,
	0.147168,
	0.147168,
	0.147712,
	0.146144,
	0.147488,
	0.147072,
	0.148384,
	0.149376,
	0.151616,
	0.149312,
	0.149568,
	0.151168,
	0.152704,
	0.153568,
	0.154336,
	0.155648,
	0.153952,
	0.153632,
	0.152896,
	0.153216,
	0.152096,
	0.153440,
	0.153536,
	0.152000,
	0.151744,
	0.150912,
	0.151808,
	0.153728,
	0.152736,
	0.153856,
	0.156160,
	0.155104,
	0.155648,
	0.155904,
	0.158016,
	0.155200,
	0.154528,
	0.156064,
	0.155712,
	0.156544,
	0.157856,
	0.157568,
	0.159456,
	0.160864,
	0.158560,
	0.160288,
	0.159008,
	0.163072,
	0.165568,
	0.165568,
	0.169728,
	0.169824,
	0.169920,
	0.172608,
	0.173632,
	0.173280,
	0.170176,
	0.166496,
	0.168960,
	0.165920,
	0.165600,
	0.168544,
	0.167264,
	0.169184,
	0.170400,
	0.167264,
	0.164672,
	0.166304,
	0.171264,
	0.178432,
	0.180704,
	0.177792,
	0.181888,
	0.181312,
	0.181248,
	0.182016,
	0.184256,
	0.184608,
	0.183232,
	0.184864,
	0.187232,
	0.186816,
	0.185792,
	0.183392,
	0.185856,
	0.187776,
	0.181664,
	0.182592,
	0.179168,
	0.180672,
	0.177376,
	0.172608,
	0.169248,
	0.164544,
	0.160480,
	0.158496,
	0.159424,
	0.162752,
	0.160256,
	0.158336,
	0.155520,
	0.156224,
	0.155808,
	0.156800,
	0.156672,
	0.165664,
	0.162400,
	0.164352,
	0.163456,
	0.160608,
	0.160768,
	0.160160,
	0.159360,
	0.158560,
	0.159616,
	0.157824,
	0.164256,
	0.155392,
	0.156352,
	0.153792,
	0.152672,
	0.153984,
	0.157088,
	0.151360,
	0.152992,
	0.152864,
	0.156064,
	0.153280,
	0.155488,
	0.159584,
	0.153440,
	0.149920,
	0.151552,
	0.152544,
	0.150944,
	0.149888,
	0.146912,
	0.146080,
	0.145696,
	0.145344,
	0.147456,
	0.149728,
	0.149408,
	0.149888,
	0.149696,
	0.149952,
	0.148800,
	0.150560,
	0.151456,
	0.152928,
	0.151328,
	0.153664,
	0.152576,
	0.153248,
	0.151040,
	0.149504,
	0.150240,
	0.147808,
	0.148000,
	0.148576,
	0.149024,
	0.148480,
	0.148480,
	0.146272,
	0.149632,
	0.146048,
	0.147776,
	0.146496,
	0.146496,
	0.145824,
	0.146400,
	0.148064,
	0.148000,
	0.146880,
	0.148928,
	0.147264,
	0.149024,
	0.146816,
	0.147264,
	0.145120,
	0.146560,
	0.145088,
	0.145312,
	0.142336,
	0.143680,
	0.142528,
	0.145344,
	0.143968,
	0.143840,
	0.144320,
	0.145632,
	0.143648,
	0.144896,
	0.143776,
	0.147040,
	0.146240,
	0.145984,
	0.147104,
	0.146304,
	0.144640,
	0.142176,
	0.139936,
	0.140544,
	0.139328,
	0.136736,
	]
# Geometry Phase:
#	CPU TIME:	0.008829, 512
#	GPU TIME:	0.148059, 512
Lighting_Phase_cpu = [
	0.000000,
	0.047500,
	0.006700,
	0.007600,
	0.007300,
	0.006300,
	0.009100,
	0.008800,
	0.008100,
	0.008100,
	0.005900,
	0.005100,
	0.008400,
	0.004800,
	0.011800,
	0.005400,
	0.008200,
	0.008300,
	0.005500,
	0.008300,
	0.008400,
	0.005600,
	0.005500,
	0.005000,
	0.007800,
	0.005000,
	0.007500,
	0.009100,
	0.004800,
	0.007500,
	0.008000,
	0.005800,
	0.005800,
	0.005000,
	0.008200,
	0.007200,
	0.008400,
	0.005600,
	0.008000,
	0.007800,
	0.008500,
	0.009200,
	0.005200,
	0.008500,
	0.005700,
	0.008900,
	0.008800,
	0.008300,
	0.009900,
	0.006900,
	0.005400,
	0.005900,
	0.009300,
	0.008500,
	0.007700,
	0.006100,
	0.005500,
	0.005300,
	0.006100,
	0.005700,
	0.005700,
	0.005100,
	0.004700,
	0.004700,
	0.005600,
	0.005300,
	0.005000,
	0.005600,
	0.005100,
	0.005400,
	0.005500,
	0.005500,
	0.005200,
	0.005400,
	0.006000,
	0.005800,
	0.009500,
	0.008700,
	0.009400,
	0.007000,
	0.007900,
	0.005600,
	0.006100,
	0.006800,
	0.005800,
	0.006400,
	0.006000,
	0.005900,
	0.005400,
	0.005400,
	0.005800,
	0.007800,
	0.006500,
	0.005700,
	0.006000,
	0.006500,
	0.007600,
	0.005100,
	0.007300,
	0.008900,
	0.006400,
	0.005300,
	0.009700,
	0.008500,
	0.007500,
	0.008300,
	0.008200,
	0.008300,
	0.005300,
	0.005600,
	0.005300,
	0.005500,
	0.005400,
	0.005000,
	0.007300,
	0.006300,
	0.005600,
	0.006900,
	0.006800,
	0.006000,
	0.005300,
	0.005800,
	0.005500,
	0.005000,
	0.005300,
	0.005700,
	0.005700,
	0.005500,
	0.005400,
	0.005600,
	0.005100,
	0.005000,
	0.007000,
	0.005700,
	0.004800,
	0.004700,
	0.005600,
	0.005200,
	0.005300,
	0.005200,
	0.005000,
	0.005400,
	0.005100,
	0.004800,
	0.005600,
	0.004900,
	0.005400,
	0.005300,
	0.004600,
	0.005800,
	0.005800,
	0.005200,
	0.005200,
	0.005200,
	0.005100,
	0.004700,
	0.005600,
	0.005300,
	0.005100,
	0.005300,
	0.005700,
	0.005500,
	0.006700,
	0.005600,
	0.004900,
	0.005500,
	0.004900,
	0.005300,
	0.004900,
	0.004500,
	0.005400,
	0.005400,
	0.005300,
	0.005500,
	0.005300,
	0.005700,
	0.005300,
	0.004900,
	0.004700,
	0.004300,
	0.004900,
	0.004800,
	0.005100,
	0.005200,
	0.004700,
	0.005000,
	0.004800,
	0.005200,
	0.006600,
	0.005300,
	0.004800,
	0.004700,
	0.004700,
	0.005300,
	0.004900,
	0.005100,
	0.004700,
	0.005100,
	0.005700,
	0.009400,
	0.005000,
	0.005300,
	0.005200,
	0.005300,
	0.004600,
	0.004700,
	0.005200,
	0.005400,
	0.005500,
	0.004800,
	0.005100,
	0.004900,
	0.004600,
	0.005300,
	0.005600,
	0.004700,
	0.004800,
	0.004800,
	0.005400,
	0.004800,
	0.004800,
	0.004800,
	0.004700,
	0.005100,
	0.005100,
	0.004700,
	0.005800,
	0.005300,
	0.005300,
	0.005100,
	0.005300,
	0.005600,
	0.005200,
	0.005800,
	0.009100,
	0.005400,
	0.004900,
	0.005000,
	0.005300,
	0.005300,
	0.007700,
	0.005700,
	0.005400,
	0.005600,
	0.005300,
	0.005200,
	0.005300,
	0.004700,
	0.005200,
	0.004900,
	0.006500,
	0.008000,
	0.005400,
	0.005200,
	0.005000,
	0.005900,
	0.005300,
	0.005400,
	0.004700,
	0.004900,
	0.005000,
	0.005200,
	0.006500,
	0.005200,
	0.005400,
	0.005100,
	0.005000,
	0.005600,
	0.005200,
	0.004800,
	0.005500,
	0.007800,
	0.004900,
	0.004900,
	0.005400,
	0.005200,
	0.005900,
	0.010000,
	0.005400,
	0.005200,
	0.005700,
	0.005400,
	0.007200,
	0.005400,
	0.005400,
	0.005400,
	0.005000,
	0.005500,
	0.005200,
	0.004800,
	0.004800,
	0.005400,
	0.005100,
	0.005500,
	0.005100,
	0.005100,
	0.005100,
	0.005100,
	0.005300,
	0.005500,
	0.005400,
	0.004900,
	0.004700,
	0.004600,
	0.004800,
	0.004900,
	0.004700,
	0.004800,
	0.005000,
	0.005100,
	0.004900,
	0.005200,
	0.005000,
	0.004700,
	0.005400,
	0.005100,
	0.005000,
	0.005100,
	0.004900,
	0.004900,
	0.004800,
	0.005200,
	0.004900,
	0.005500,
	0.005000,
	0.005100,
	0.005300,
	0.004800,
	0.005400,
	0.005000,
	0.005700,
	0.005000,
	0.005400,
	0.005000,
	0.005300,
	0.004800,
	0.005400,
	0.005600,
	0.005100,
	0.005300,
	0.004900,
	0.004800,
	0.005100,
	0.005600,
	0.005200,
	0.004700,
	0.004700,
	0.005000,
	0.004800,
	0.005700,
	0.005700,
	0.005000,
	0.004900,
	0.005100,
	0.005200,
	0.004600,
	0.005400,
	0.005200,
	0.005500,
	0.005100,
	0.009200,
	0.005600,
	0.006000,
	0.005400,
	0.005100,
	0.005000,
	0.005000,
	0.005200,
	0.005300,
	0.005300,
	0.004800,
	0.004700,
	0.005000,
	0.005200,
	0.005300,
	0.005200,
	0.004800,
	0.005100,
	0.004900,
	0.005800,
	0.004800,
	0.005300,
	0.005300,
	0.004900,
	0.004600,
	0.005600,
	0.005300,
	0.004800,
	0.005500,
	0.005500,
	0.005400,
	0.005000,
	0.005200,
	0.004900,
	0.005600,
	0.005100,
	0.005100,
	0.005600,
	0.005700,
	0.005300,
	0.005700,
	0.005600,
	0.005800,
	0.005400,
	0.005000,
	0.005000,
	0.004900,
	0.004800,
	0.005600,
	0.005100,
	0.005700,
	0.005500,
	0.006400,
	0.005300,
	0.005700,
	0.005000,
	0.005000,
	0.006500,
	0.005000,
	0.005200,
	0.005300,
	0.005500,
	0.005700,
	0.005700,
	0.005700,
	0.005600,
	0.004700,
	0.005000,
	0.005000,
	0.005600,
	0.005300,
	0.006000,
	0.004800,
	0.005100,
	0.004700,
	0.005300,
	0.005300,
	0.005200,
	0.005200,
	0.005400,
	0.005000,
	0.004700,
	0.006700,
	0.004800,
	0.004600,
	0.004600,
	0.004700,
	0.005500,
	0.005600,
	0.005400,
	0.005600,
	0.005200,
	0.004800,
	0.004800,
	0.004700,
	0.005400,
	0.004800,
	0.004700,
	0.004600,
	0.005300,
	0.005400,
	0.004900,
	0.005300,
	0.004800,
	0.005400,
	0.004800,
	0.005600,
	0.005000,
	0.006100,
	0.004800,
	0.005100,
	0.004800,
	0.005000,
	0.006300,
	0.005700,
	0.005200,
	0.005000,
	0.004800,
	0.004800,
	0.004900,
	0.005500,
	0.005300,
	0.004700,
	0.005500,
	0.007200,
	0.005300,
	0.005100,
	0.004800,
	0.005100,
	0.004800,
	0.005500,
	0.005000,
	0.005000,
	0.004800,
	0.004700,
	0.005700,
	0.004900,
	0.007700,
	0.005100,
	0.004900,
	0.005400,
	0.004700,
	0.005300,
	0.005400,
	0.005500,
	0.005300,
	0.004900,
	0.005700,
	0.005600,
	0.006400,
	0.004900,
	0.005400,
	]
Lighting_Phase_gpu = [
	0.000000,
	0.000000,
	2.447392,
	2.257632,
	2.257344,
	2.276736,
	2.285664,
	2.300768,
	2.321536,
	2.337920,
	2.353056,
	2.384544,
	2.404032,
	2.419584,
	2.436928,
	2.450816,
	2.473984,
	2.492352,
	2.517920,
	3.082368,
	3.018560,
	3.042496,
	3.250240,
	3.084288,
	3.283040,
	3.143712,
	3.284224,
	3.334752,
	3.321920,
	3.390816,
	3.416160,
	3.286784,
	3.433856,
	3.270272,
	3.447136,
	3.300640,
	3.471296,
	3.381984,
	3.474272,
	3.325088,
	3.484192,
	3.487616,
	3.435808,
	3.330400,
	3.442080,
	3.343072,
	3.353216,
	3.383232,
	3.463168,
	3.355104,
	3.477728,
	3.380224,
	3.460544,
	3.448352,
	3.456352,
	3.401184,
	3.509888,
	3.395552,
	3.512064,
	3.528864,
	3.540768,
	3.390368,
	3.533152,
	3.529376,
	3.530784,
	3.372640,
	3.537920,
	3.375808,
	3.530368,
	3.389856,
	3.557792,
	3.543072,
	3.568128,
	3.475072,
	3.571648,
	3.433984,
	3.428928,
	3.431424,
	3.467456,
	3.473632,
	3.455104,
	3.533504,
	3.593760,
	3.487040,
	3.630784,
	3.535840,
	3.619232,
	3.529792,
	3.695328,
	3.537696,
	3.690528,
	3.541376,
	3.652608,
	3.531424,
	3.607744,
	3.594464,
	3.647424,
	3.700480,
	3.671776,
	3.561408,
	3.683200,
	3.595072,
	3.694528,
	3.780352,
	3.671680,
	3.623776,
	3.627296,
	3.571200,
	3.642240,
	3.625344,
	3.604832,
	3.633056,
	3.615872,
	3.655872,
	3.629568,
	3.656544,
	3.638912,
	3.663712,
	3.636384,
	3.674112,
	3.638592,
	3.697376,
	3.765088,
	3.672768,
	3.761184,
	3.658496,
	3.751232,
	3.653696,
	3.734592,
	3.630112,
	3.709024,
	3.553600,
	3.703552,
	3.619520,
	3.700736,
	3.657504,
	3.676672,
	3.574240,
	3.652480,
	3.410656,
	3.638912,
	3.414560,
	3.620672,
	3.509920,
	3.608640,
	3.311744,
	3.597824,
	3.455168,
	3.575232,
	3.480064,
	3.468224,
	3.271424,
	3.551584,
	3.450080,
	3.528320,
	3.435776,
	3.417408,
	3.419904,
	3.522464,
	3.416608,
	3.504064,
	3.163424,
	3.282464,
	3.395008,
	3.511648,
	3.428160,
	3.519808,
	3.447936,
	3.547264,
	3.413152,
	3.561984,
	3.493344,
	3.587200,
	3.296128,
	3.596000,
	3.506272,
	3.588000,
	3.330560,
	3.562912,
	3.447264,
	3.549280,
	3.260544,
	3.508064,
	3.238176,
	3.504128,
	3.262048,
	3.492448,
	3.242112,
	3.382112,
	3.383776,
	3.361120,
	3.348896,
	3.450880,
	3.356576,
	3.439648,
	3.298976,
	3.424384,
	3.296896,
	3.368736,
	3.049088,
	3.331808,
	3.211456,
	3.275712,
	2.590432,
	3.192160,
	2.541792,
	3.152576,
	3.036640,
	3.107968,
	2.454720,
	3.066368,
	2.428992,
	3.036672,
	2.926496,
	2.396064,
	2.376320,
	2.987904,
	2.354336,
	2.953344,
	2.323904,
	2.909824,
	2.288544,
	2.870944,
	2.242048,
	2.813472,
	2.699360,
	2.161440,
	2.650848,
	2.723360,
	2.138560,
	2.729248,
	2.623808,
	2.613312,
	2.633696,
	2.144128,
	2.147136,
	2.740160,
	2.151072,
	2.645728,
	2.153984,
	2.745408,
	2.164960,
	2.763840,
	2.173824,
	2.785504,
	2.189760,
	2.777184,
	2.709728,
	2.800864,
	2.210944,
	2.706528,
	2.223328,
	2.837920,
	2.244128,
	2.840416,
	2.253056,
	2.862592,
	2.266016,
	2.876384,
	2.271488,
	2.873152,
	2.800736,
	2.900608,
	2.812192,
	2.909888,
	2.824608,
	2.914688,
	2.313152,
	2.920928,
	2.323680,
	2.928800,
	2.329632,
	2.942816,
	2.339648,
	2.341280,
	2.860064,
	2.850848,
	2.341920,
	2.970848,
	2.349824,
	2.972448,
	2.354048,
	2.353408,
	2.353888,
	2.971744,
	2.877216,
	2.971872,
	2.884576,
	2.885504,
	2.364704,
	3.001632,
	2.370272,
	3.006144,
	2.927072,
	2.916512,
	2.952800,
	3.047680,
	2.973728,
	3.066976,
	2.966688,
	3.062464,
	2.993504,
	3.077856,
	2.430688,
	3.087296,
	2.439200,
	3.109216,
	2.449440,
	3.119840,
	2.461792,
	3.130176,
	3.035232,
	3.131008,
	2.470336,
	3.134656,
	2.462528,
	3.121184,
	2.462464,
	3.120384,
	2.442528,
	3.096480,
	3.005568,
	3.097280,
	2.421312,
	2.975136,
	2.419840,
	3.083776,
	2.411808,
	2.973408,
	2.982720,
	3.078432,
	2.410688,
	3.074944,
	2.974624,
	3.070368,
	2.972160,
	2.397280,
	2.961504,
	3.040832,
	2.953120,
	3.036512,
	2.945248,
	3.031712,
	2.347200,
	3.037728,
	2.355424,
	3.018944,
	2.342432,
	3.004256,
	2.895136,
	2.324416,
	2.320832,
	2.985184,
	2.313920,
	2.984416,
	2.324640,
	3.025664,
	2.360128,
	3.059232,
	2.992128,
	3.105120,
	3.030336,
	3.040640,
	3.082528,
	3.192736,
	3.126144,
	3.225056,
	2.572736,
	3.290112,
	3.221312,
	3.234336,
	3.278368,
	3.409888,
	3.307968,
	3.434400,
	3.105568,
	3.414336,
	3.347360,
	3.439808,
	3.190944,
	3.458944,
	3.239232,
	3.473536,
	3.261376,
	3.491104,
	3.418848,
	3.414528,
	3.346080,
	3.546752,
	3.365568,
	3.552800,
	3.461632,
	3.540000,
	3.448128,
	3.534912,
	3.357088,
	3.551104,
	3.461248,
	3.539072,
	3.479680,
	3.581856,
	3.403136,
	3.562080,
	3.403808,
	3.564064,
	3.398528,
	3.563712,
	3.472608,
	3.569088,
	3.402720,
	3.458624,
	3.387616,
	3.471264,
	3.405696,
	3.557728,
	3.461760,
	3.543360,
	3.372960,
	3.520416,
	3.408000,
	3.504096,
	3.346016,
	3.503008,
	3.403264,
	3.392832,
	3.401312,
	3.365568,
	3.340672,
	3.485824,
	3.393472,
	3.501184,
	3.400704,
	3.396992,
	3.412736,
	3.516576,
	3.538048,
	3.436416,
	3.462528,
	3.560544,
	3.468384,
	3.566688,
	3.468128,
	3.557632,
	3.540320,
	3.544320,
	3.538944,
	3.536352,
	3.381664,
	3.539136,
	3.457376,
	3.542624,
	3.378240,
	3.534304,
	3.447968,
	3.548448,
	3.399552,
	3.556864,
	3.396864,
	3.574848,
	3.420576,
	3.491552,
	3.436096,
	3.602304,
	3.442112,
	3.618240,
	3.521952,
	3.534880,
	3.541888,
	3.659136,
	3.500256,
	3.679968,
	3.588608,
	3.689312,
	3.609600,
	3.697216,
	3.606336,
	3.680736,
	3.686080,
	3.692928,
	3.609184,
	3.679584,
	3.621024,
	3.701120,
	3.612896,
	3.717088,
	3.617344,
	3.718240,
	3.561728,
	3.722656,
	3.560896,
	3.708576,
	3.630304,
	3.713728,
	3.557056,
	3.720224,
	3.572096,
	3.734304,
	3.634368,
	3.745568,
	3.643552,
	3.749632,
	3.599456,
	3.760160,
	3.609056,
	3.755616,
	3.614336,
	3.763424,
	3.660416,
	3.662016,
	3.665024,
	3.761888,
	3.600928,
	]
# Lighting Phase:
#	CPU TIME:	0.005696, 512
#	GPU TIME:	3.200823, 512

# plt.plot(Scene_Render_cpu, label="Scene Render CPU")
plt.plot(Scene_Render_gpu, label="Scene Render GPU")
# plt.plot(OPAQUE_cpu, label="Opaque Render CPU")
plt.plot(OPAQUE_gpu, label="Opaque Render GPU")
# plt.plot(Geometry_Phase_cpu, label="Geometry Pass CPU")
plt.plot(Geometry_Phase_gpu, label="Geometry Pass GPU")
# plt.plot(Lighting_Phase_cpu, label="Lighting Pass CPU")
plt.plot(Lighting_Phase_gpu, label="Lighting Pass GPU")
plt.legend()
plt.xlabel("Frame")
plt.ylabel("ms")
plt.title(label="Deferred Tiled 2.5D Culling Pipeline")
plt.show()
